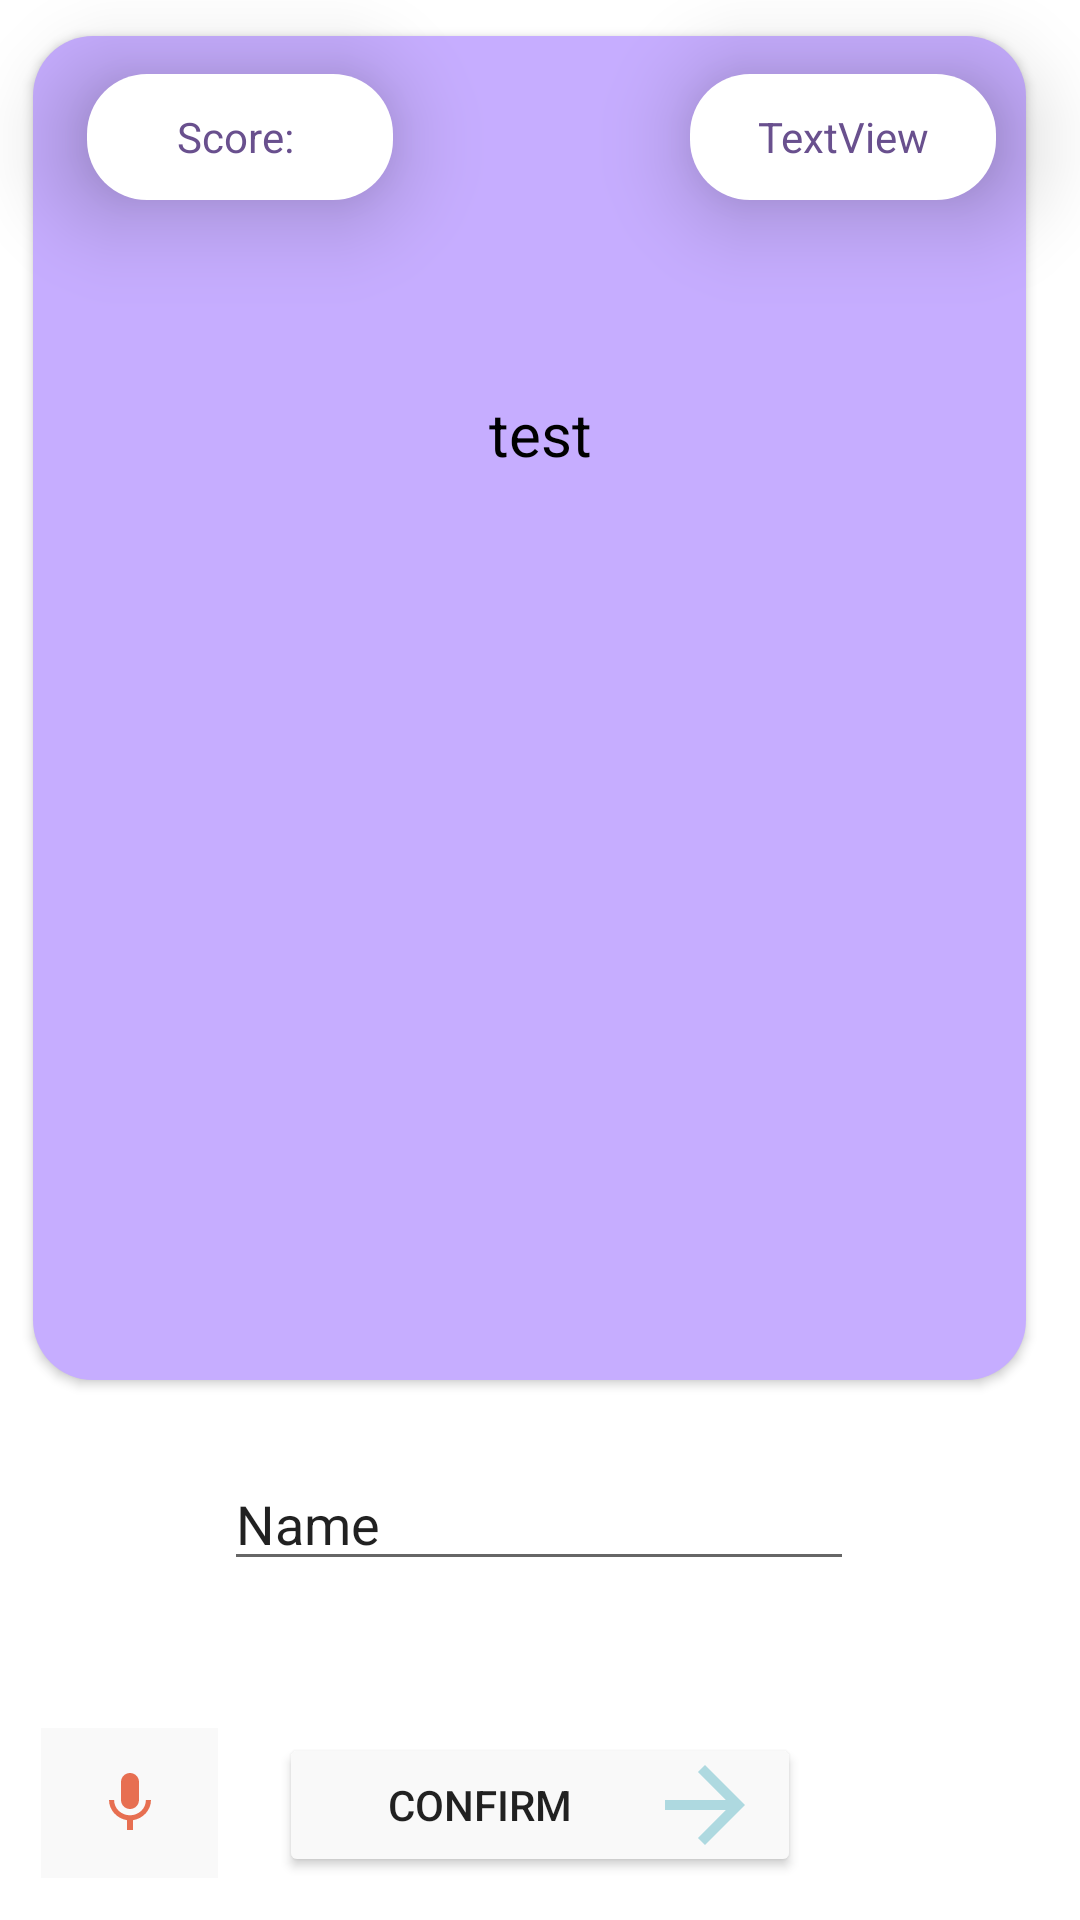

Produce the Android XML layout that renders to this screen, including the resource entries it uses.
<!-- AndroidManifest.xml: application theme Theme.Mastermind -->
<!-- res/layout/fragment_image_ques2.xml -->
<?xml version="1.0" encoding="utf-8"?>
<androidx.constraintlayout.widget.ConstraintLayout xmlns:android="http://schemas.android.com/apk/res/android"
    xmlns:app="http://schemas.android.com/apk/res-auto"
    xmlns:tools="http://schemas.android.com/tools"
    android:layout_width="match_parent"
    android:layout_height="match_parent"
    android:background="#ffffff"
    tools:context=".geoQuestionFragment">


    <View
        android:id="@+id/view"
        android:layout_width="331dp"
        android:layout_height="448dp"
        android:background="@drawable/bt2"
        android:clickable="false"
        android:elevation="2dp"
        app:layout_constraintBottom_toBottomOf="parent"
        app:layout_constraintEnd_toEndOf="parent"
        app:layout_constraintHorizontal_bias="0.384"
        app:layout_constraintStart_toStartOf="parent"
        app:layout_constraintTop_toTopOf="parent"
        app:layout_constraintVertical_bias="0.063" />

    <TextView
        android:id="@+id/questionsTextView"
        android:layout_width="285dp"
        android:layout_height="127dp"
        android:elevation="2dp"
        android:gravity="center"
        android:text="test"
        android:textAlignment="center"
        android:textColor="@color/black"
        android:textSize="20sp"
        app:layout_constraintBottom_toBottomOf="parent"
        app:layout_constraintEnd_toEndOf="parent"
        app:layout_constraintStart_toStartOf="parent"
        app:layout_constraintTop_toTopOf="parent"
        app:layout_constraintVertical_bias="0.158" />

    <RadioGroup
        android:id="@+id/rbGroup"
        android:layout_width="match_parent"
        android:layout_height="wrap_content"
        app:layout_constraintBottom_toBottomOf="parent"
        app:layout_constraintEnd_toEndOf="parent"
        app:layout_constraintHorizontal_bias="0.0"
        app:layout_constraintStart_toStartOf="parent"
        app:layout_constraintTop_toTopOf="parent"
        app:layout_constraintVertical_bias="0.683"/>

    <Button
        android:id="@+id/confirm1"
        android:layout_width="174dp"
        android:layout_height="48dp"
        android:backgroundTint="#f9f9f9"
        android:drawableRight="@drawable/ic_baseline_arrow_forward_24"
        android:text="Confirm"
        app:layout_constraintBottom_toBottomOf="parent"
        app:layout_constraintEnd_toEndOf="parent"
        app:layout_constraintStart_toStartOf="parent"
        app:layout_constraintTop_toTopOf="parent"
        app:layout_constraintVertical_bias="0.976" />

    <ImageButton
        android:id="@+id/imageButton3"
        android:layout_width="59dp"
        android:layout_height="50dp"
        android:background="#f9f9f9"
        android:src="@drawable/ic_baseline_mic_24"
        app:layout_constraintBottom_toBottomOf="parent"
        app:layout_constraintEnd_toEndOf="parent"
        app:layout_constraintHorizontal_bias="0.045"
        app:layout_constraintStart_toStartOf="parent"
        app:layout_constraintTop_toTopOf="parent"
        app:layout_constraintVertical_bias="0.976" />


    <TextView
        android:id="@+id/questionCounter1"
        android:layout_width="102dp"
        android:layout_height="42dp"
        android:background="@drawable/white_bg"
        android:elevation="20dp"
        android:gravity="center"
        android:text="TextView"
        android:textColor="#69508E"
        app:layout_constraintBottom_toBottomOf="parent"
        app:layout_constraintEnd_toEndOf="parent"
        app:layout_constraintHorizontal_bias="0.891"
        app:layout_constraintStart_toStartOf="parent"
        app:layout_constraintTop_toTopOf="parent"
        app:layout_constraintVertical_bias="0.041" />

    <TextView
        android:id="@+id/Score1"
        android:layout_width="102dp"
        android:layout_height="42dp"
        android:background="@drawable/white_bg"
        android:elevation="20dp"
        android:gravity="center"
        android:text="Score: "
        android:textColor="#69508E"
        app:layout_constraintBottom_toBottomOf="parent"
        app:layout_constraintEnd_toEndOf="parent"
        app:layout_constraintHorizontal_bias="0.112"
        app:layout_constraintStart_toStartOf="parent"
        app:layout_constraintTop_toTopOf="parent"
        app:layout_constraintVertical_bias="0.041" />

    <EditText
        android:id="@+id/speechtext"
        android:layout_width="wrap_content"
        android:layout_height="wrap_content"
        android:ems="10"
        android:inputType="textPersonName"
        android:text="Name"
        app:layout_constraintBottom_toBottomOf="parent"
        app:layout_constraintEnd_toEndOf="parent"
        app:layout_constraintHorizontal_bias="0.497"
        app:layout_constraintStart_toStartOf="parent"
        app:layout_constraintTop_toTopOf="parent"
        app:layout_constraintVertical_bias="0.811" />

    <ImageView
        android:id="@+id/imageView"
        android:layout_width="233dp"
        android:layout_height="267dp"
        android:elevation="2dp"
        app:layout_constraintBottom_toBottomOf="@+id/confirm1"
        app:layout_constraintEnd_toEndOf="parent"
        app:layout_constraintStart_toStartOf="parent"
        app:layout_constraintTop_toTopOf="parent"
        app:layout_constraintVertical_bias="0.464"
        tools:src="@tools:sample/avatars" />


</androidx.constraintlayout.widget.ConstraintLayout>
<!-- resources referenced by this layout -->
<resources>
  <color name="black">#FF000000</color>
  <!-- drawable bt2 (drawable) -->
  <?xml version="1.0" encoding="utf-8"?>
  <shape xmlns:android="http://schemas.android.com/apk/res/android"
      android:shape="rectangle"
      android:padding="10dp"
      android:elevation="20dp">
  
      <solid android:color="#C6ADFF" />
      <corners
          android:radius="20dp">
  
      </corners>
  
      <corners android:radius="20dp" />
      <item
          android:bottom="0dp"
          android:left="0dp"
          android:right="0dp"
          android:top="0dp">
  
      </item>
  
  
  </shape>
  <!-- drawable ic_baseline_arrow_forward_24 (drawable) -->
  <vector android:autoMirrored="true" android:height="40dp"
      android:tint="#AED9E0" android:viewportHeight="24"
      android:viewportWidth="24" android:width="40dp" xmlns:android="http://schemas.android.com/apk/res/android">
      <path android:fillColor="@android:color/white" android:pathData="M12,4l-1.41,1.41L16.17,11H4v2h12.17l-5.58,5.59L12,20l8,-8z"/>
  </vector>
  <!-- drawable ic_baseline_mic_24 (drawable) -->
  <vector android:height="24dp" android:tint="#E76F51"
      android:viewportHeight="24" android:viewportWidth="24"
      android:width="24dp" xmlns:android="http://schemas.android.com/apk/res/android">
      <path android:fillColor="@android:color/white" android:pathData="M12,14c1.66,0 2.99,-1.34 2.99,-3L15,5c0,-1.66 -1.34,-3 -3,-3S9,3.34 9,5v6c0,1.66 1.34,3 3,3zM17.3,11c0,3 -2.54,5.1 -5.3,5.1S6.7,14 6.7,11L5,11c0,3.41 2.72,6.23 6,6.72L11,21h2v-3.28c3.28,-0.48 6,-3.3 6,-6.72h-1.7z"/>
  </vector>
  <!-- drawable white_bg (drawable) -->
  <?xml version="1.0" encoding="utf-8"?>
  <shape xmlns:android="http://schemas.android.com/apk/res/android"
      android:shape="rectangle"
      android:padding="10dp">
  
      <solid android:color="@color/white" />
      <corners
          android:radius="20dp">
  
      </corners>
  
      <corners android:radius="20dp" />
      <item
          android:bottom="0dp"
          android:left="0dp"
          android:right="0dp"
          android:top="0dp">
  
      </item>
  
  
  </shape>
  <style name="Theme.Mastermind" parent="Theme.MaterialComponents.DayNight.NoActionBar">
          
          <item name="colorPrimary">@color/white</item>
          <item name="colorPrimaryVariant">#3700B3</item>
          <item name="colorOnPrimary">@color/black</item>
          
          <item name="colorSecondary">#03DAC6</item>
          <item name="colorSecondaryVariant">#018786</item>
          <item name="colorOnSecondary">#000000</item>
          
          <item name="android:statusBarColor" tools:targetApi="l">?attr/colorPrimaryVariant</item>
          
          <item name="colorSurface"> #FFFFFF</item>
          <item name="colorOnSurface">#000000</item>
          <item name="colorError"> #B00020</item>
          <item name="colorOnError"> #FFFFFF</item>
          <item name="colorOnBackground">#000000</item>
          </style>
  <color name="white">#FFFFFFFF</color>
</resources>
